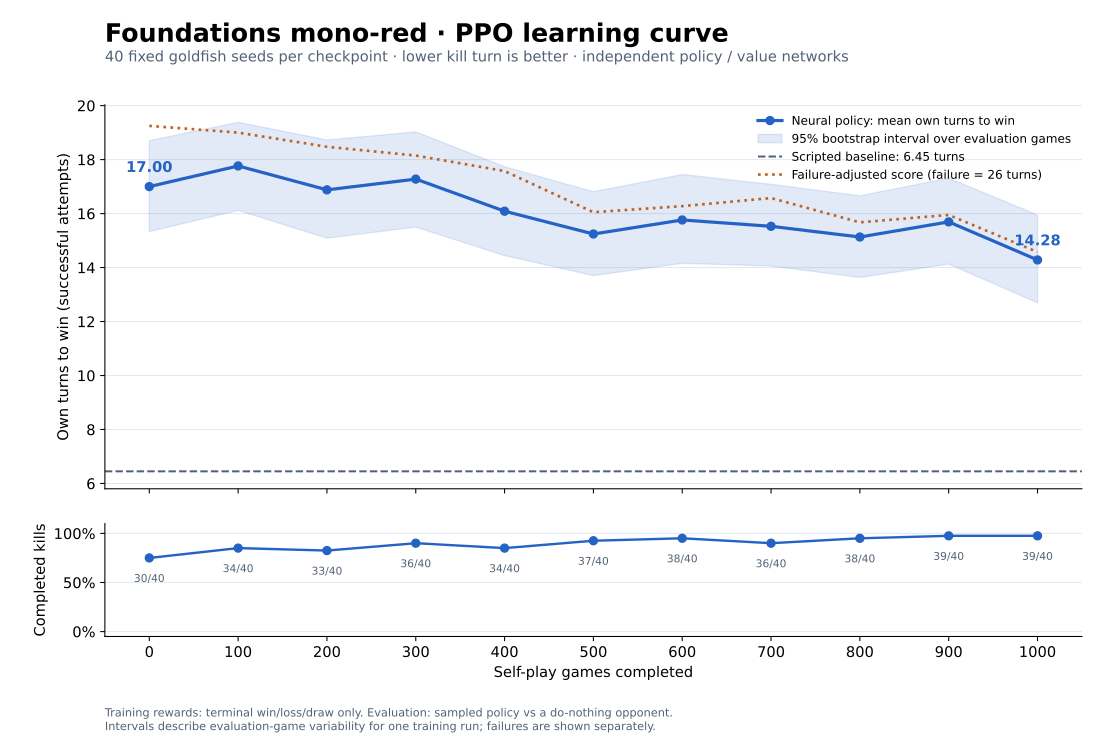

Data behind this chart, as committed beside it:
training_games, mean_kill_turn, ci95_low, ci95_high, wins, attempts, failures, completion_rate, capped_turns_mean, checkpoint
0, 17.0, 15.33, 18.7, 30, 40, 10, 0.75, 19.25, .local/red-value250-1000-2026-10-18/chec…
100, 17.76, 16.12, 19.38, 34, 40, 6, 0.85, 19, .local/red-value250-1000-2026-10-18/chec…
200, 16.88, 15.09, 18.73, 33, 40, 7, 0.825, 18.48, .local/red-value250-1000-2026-10-18/chec…
300, 17.28, 15.5, 19.03, 36, 40, 4, 0.9, 18.15, .local/red-value250-1000-2026-10-18/chec…
400, 16.09, 14.44, 17.74, 34, 40, 6, 0.85, 17.57, .local/red-value250-1000-2026-10-18/chec…
500, 15.24, 13.7, 16.81, 37, 40, 3, 0.925, 16.05, .local/red-value250-1000-2026-10-18/chec…
600, 15.76, 14.16, 17.45, 38, 40, 2, 0.95, 16.27, .local/red-value250-1000-2026-10-18/chec…
700, 15.53, 14.06, 17.08, 36, 40, 4, 0.9, 16.57, .local/red-value250-1000-2026-10-18/chec…
800, 15.13, 13.63, 16.66, 38, 40, 2, 0.95, 15.68, .local/red-value250-1000-2026-10-18/chec…
900, 15.69, 14.13, 17.31, 39, 40, 1, 0.975, 15.95, .local/red-value250-1000-2026-10-18/chec…
1000, 14.28, 12.69, 15.95, 39, 40, 1, 0.975, 14.57, .local/red-value250-1000-2026-10-18/chec…
